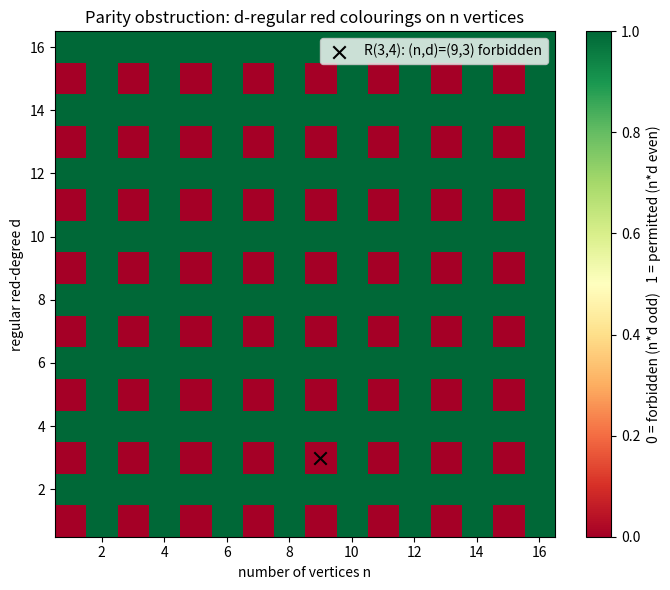

Recreate this plot in Python.
"""Heat map of the parity obstruction: which (n,d) pairs admit a d-regular red graph."""
import matplotlib.pyplot as plt
import numpy as np


def main() -> None:
    N, D = 16, 16
    grid = np.zeros((D, N))
    for n in range(1, N + 1):
        for d in range(1, D + 1):
            # 1 = permitted (n*d even), 0 = forbidden by parity (n*d odd)
            grid[d - 1, n - 1] = 0 if (n * d) % 2 == 1 else 1
    plt.figure(figsize=(7, 6))
    plt.imshow(grid, origin="lower", extent=(0.5, N + 0.5, 0.5, D + 0.5), cmap="RdYlGn", aspect="auto")
    plt.colorbar(label="0 = forbidden (n*d odd)   1 = permitted (n*d even)")
    plt.scatter([9], [3], c="black", s=80, marker="x", label="R(3,4): (n,d)=(9,3) forbidden")
    plt.xlabel("number of vertices n"); plt.ylabel("regular red-degree d")
    plt.title("Parity obstruction: d-regular red colourings on n vertices")
    plt.legend(); plt.tight_layout(); plt.savefig("parity_obstruction.png", dpi=150)
    print("saved parity_obstruction.png")


if __name__ == "__main__":
    main()
